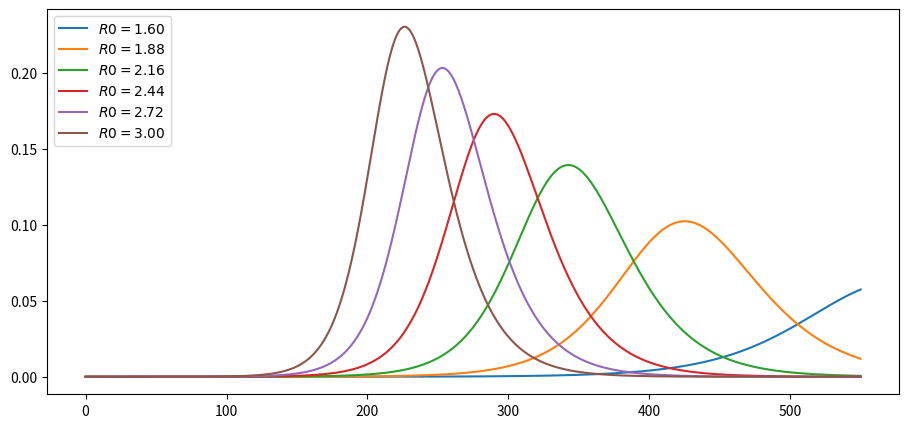
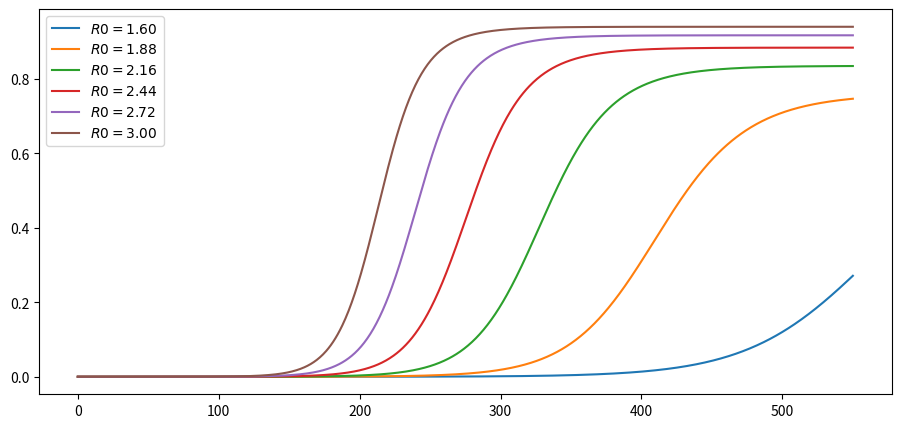
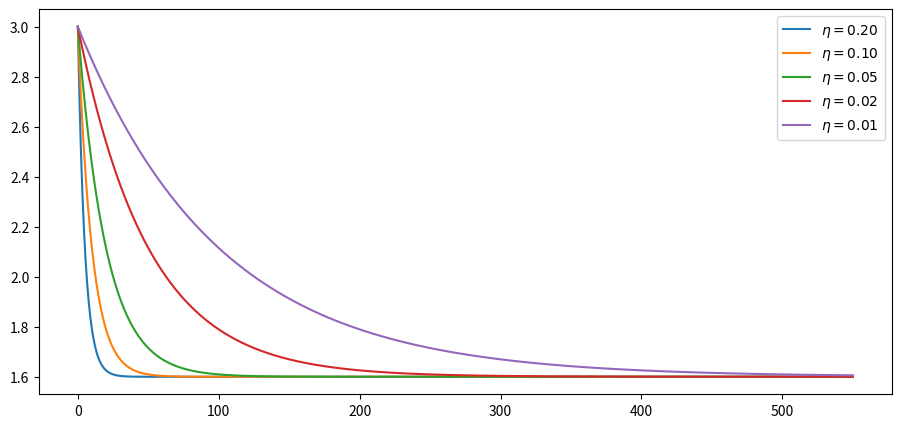
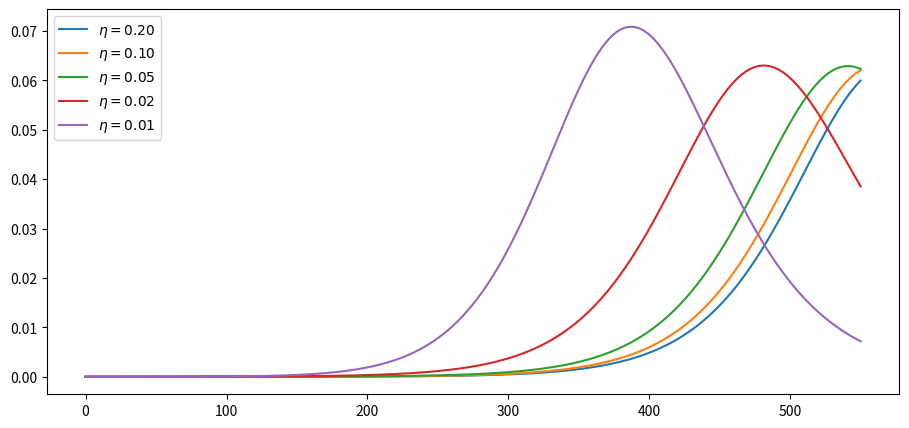
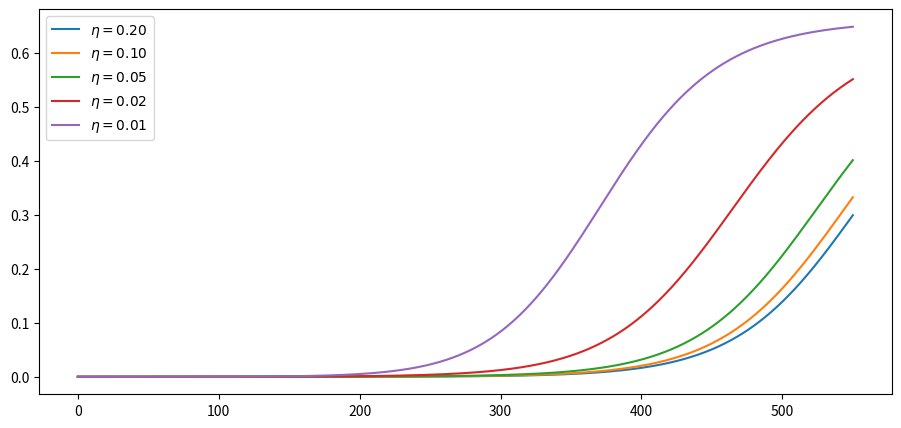
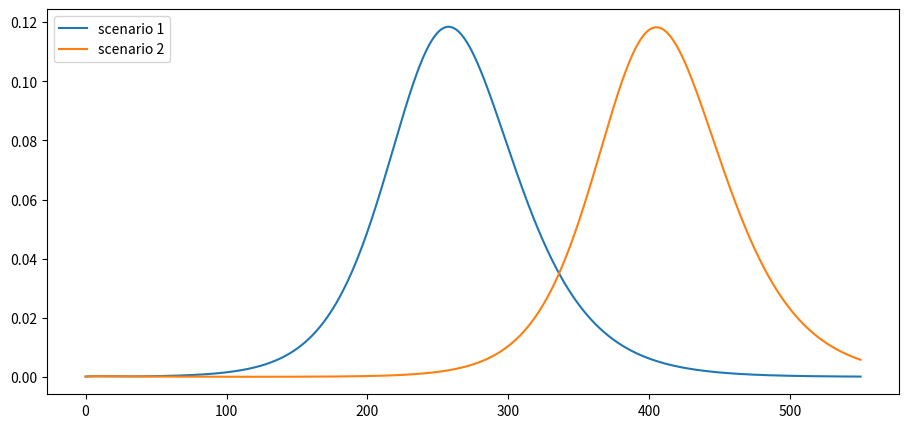
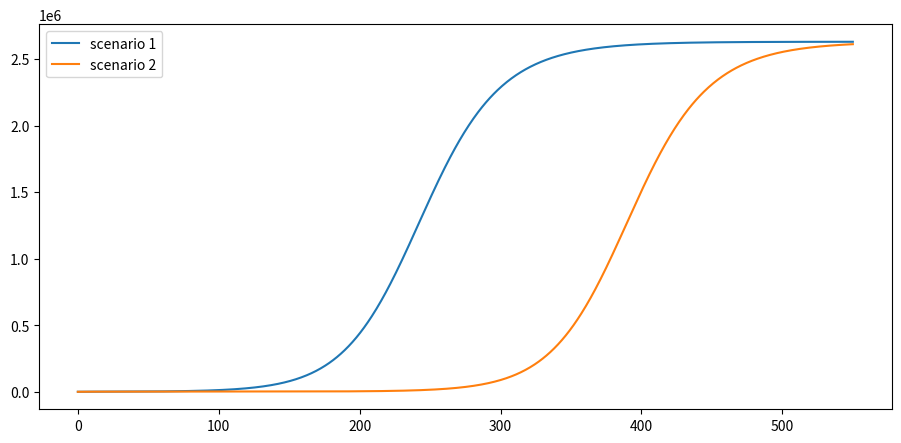
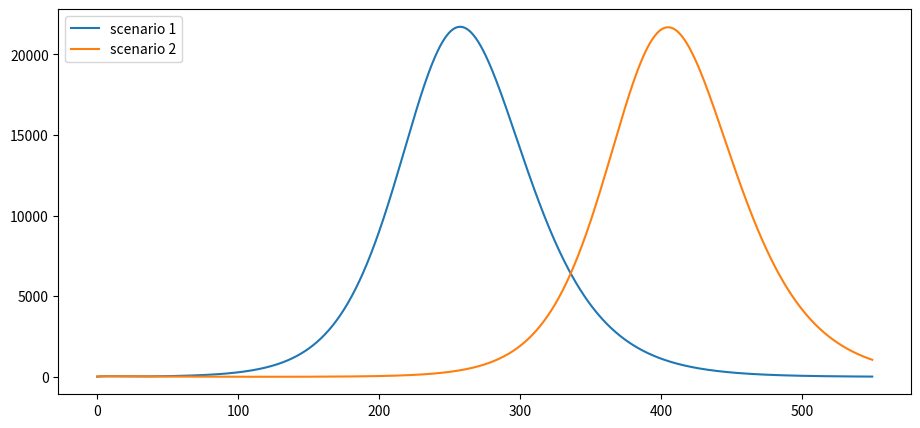

Write Python code to recreate these figures, in order.
%matplotlib inline
import matplotlib.pyplot as plt
plt.rcParams["figure.figsize"] = (11, 5)  #set default figure size
import numpy as np
from numpy import exp

from scipy.integrate import odeint

pop_size = 3.3e8

γ = 1 / 18
σ = 1 / 5.2

def F(x, t, R0=1.6):
    """
    Time derivative of the state vector.

        * x is the state vector (array_like)
        * t is time (scalar)
        * R0 is the effective transmission rate, defaulting to a constant

    """
    s, e, i = x

    # New exposure of susceptibles
    β = R0(t) * γ if callable(R0) else R0 * γ
    ne = β * s * i

    # Time derivatives
    ds = - ne
    de = ne - σ * e
    di = σ * e - γ * i

    return ds, de, di

# initial conditions of s, e, i
i_0 = 1e-7
e_0 = 4 * i_0
s_0 = 1 - i_0 - e_0

x_0 = s_0, e_0, i_0

def solve_path(R0, t_vec, x_init=x_0):
    """
    Solve for i(t) and c(t) via numerical integration,
    given the time path for R0.

    """
    G = lambda x, t: F(x, t, R0)
    s_path, e_path, i_path = odeint(G, x_init, t_vec).transpose()

    c_path = 1 - s_path - e_path       # cumulative cases
    return i_path, c_path

t_length = 550
grid_size = 1000
t_vec = np.linspace(0, t_length, grid_size)

R0_vals = np.linspace(1.6, 3.0, 6)
labels = [f'$R0 = {r:.2f}$' for r in R0_vals]
i_paths, c_paths = [], []

for r in R0_vals:
    i_path, c_path = solve_path(r, t_vec)
    i_paths.append(i_path)
    c_paths.append(c_path)

def plot_paths(paths, labels, times=t_vec):

    fig, ax = plt.subplots()

    for path, label in zip(paths, labels):
        ax.plot(times, path, label=label)

    ax.legend(loc='upper left')

    plt.show()

plot_paths(i_paths, labels)

plot_paths(c_paths, labels)

def R0_mitigating(t, r0=3, η=1, r_bar=1.6):
    R0 = r0 * exp(- η * t) + (1 - exp(- η * t)) * r_bar
    return R0

η_vals = 1/5, 1/10, 1/20, 1/50, 1/100
labels = [fr'$\eta = {η:.2f}$' for η in η_vals]

fig, ax = plt.subplots()

for η, label in zip(η_vals, labels):
    ax.plot(t_vec, R0_mitigating(t_vec, η=η), label=label)

ax.legend()
plt.show()

i_paths, c_paths = [], []

for η in η_vals:
    R0 = lambda t: R0_mitigating(t, η=η)
    i_path, c_path = solve_path(R0, t_vec)
    i_paths.append(i_path)
    c_paths.append(c_path)

plot_paths(i_paths, labels)

plot_paths(c_paths, labels)

# initial conditions
i_0 = 25_000 / pop_size
e_0 = 75_000 / pop_size
s_0 = 1 - i_0 - e_0
x_0 = s_0, e_0, i_0

R0_paths = (lambda t: 0.5 if t < 30 else 2,
            lambda t: 0.5 if t < 120 else 2)

labels = [f'scenario {i}' for i in (1, 2)]

i_paths, c_paths = [], []

for R0 in R0_paths:
    i_path, c_path = solve_path(R0, t_vec, x_init=x_0)
    i_paths.append(i_path)
    c_paths.append(c_path)

plot_paths(i_paths, labels)

ν = 0.01

paths = [path * ν * pop_size for path in c_paths]
plot_paths(paths, labels)

paths = [path * ν * γ * pop_size for path in i_paths]
plot_paths(paths, labels)